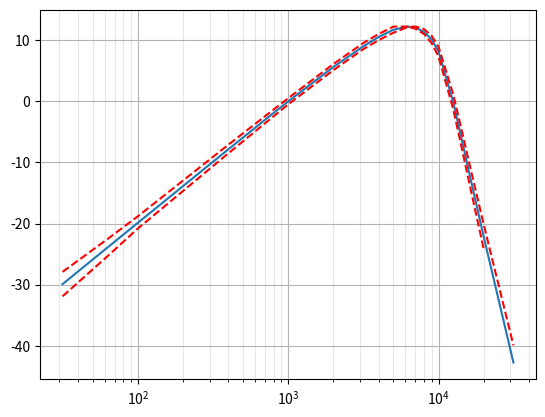

Recreate this plot in Python.
# -*- coding: utf-8 -*-
"""
Created on Sun Mar 20 2016

[redacted]

Poles and zeros were calculated in Maxima from circuit component values which
are listed in:
https://www.itu.int/dms_pubrec/itu-r/rec/bs/R-REC-BS.468-4-198607-I!!PDF-E.pdf
http://www.beis.de/Elektronik/AudioMeasure/WeightingFilters.html#CCIR
https://en.wikipedia.org/wiki/ITU-R_468_noise_weighting
"""

from numpy import pi
from scipy.signal import zpk2tf, freqs, bilinear, lfilter


def ITU_R_468_weighting_analog():
    """
    Return ITU-R 468 analog weighting filter zeros, poles, and gain
    """

    z = [0]
    p = [-25903.70104781628,
         +36379.90893732929j-23615.53521363528,
         -36379.90893732929j-23615.53521363528,
         +62460.15645250649j-18743.74669072136,
         -62460.15645250649j-18743.74669072136,
         -62675.1700584679]

    # Normalize to +12.2 dB at 6.3 kHz, numerically
    b, a = zpk2tf(z, p, 1)
    w, h = freqs(b, a, 2*pi*6300)
    k = 10**(+12.2/20) / abs(h[0])

    return z, p, k


def ITU_R_468_weighting(fs):
    """
    Return ITU-R 468 digital weighting filter transfer function

    fs : float
        Sampling frequency

    Example:

    >>> from scipy.signal import freqz
    >>> import matplotlib.pyplot as plt
    >>> fs = 200000
    >>> b, a = ITU_R_468_weighting(fs)
    >>> f = np.logspace(np.log10(10), np.log10(fs/2), 1000)
    >>> w = 2*pi * f / fs
    >>> w, h = freqz(b, a, w)
    >>> plt.semilogx(w*fs/(2*pi), 20*np.log10(abs(h)))
    >>> plt.grid(True, color='0.7', linestyle='-', which='both', axis='both')
    >>> plt.axis([10, 100e3, -50, 20])

    """

    z, p, k = ITU_R_468_weighting_analog()

    # Use the bilinear transformation to get the digital filter.
    try:
        # Currently private but more accurate
        from scipy.signal.filter_design import _zpkbilinear
        zz, pz, kz = _zpkbilinear(z, p, k, fs)
        return zpk2tf(zz, pz, kz)
    except ImportError:
        b, a = zpk2tf(z, p, k)
        return bilinear(b, a, fs)


def ITU_R_468_weight(signal, fs):
    """
    Return the given signal after passing through an A-weighting filter

    signal : array_like
        Input signal
    fs : float
        Sampling frequency
    """

    b, a = ITU_R_468_weighting(fs)
    return lfilter(b, a, signal)


def test_ITU_R_468_weight(fs=None):
    """
    Test that frequency response meets tolerance from Rec. ITU-R BS.468-4
    """
    import numpy as np
    import matplotlib.pyplot as plt
    from scipy.signal import freqz

    frequencies = np.array((
        31.5, 63, 100, 200, 400, 800, 1000, 2000, 3150, 4000, 5000,
        6300,
        7100, 8000, 9000, 10000, 12500, 14000, 16000, 20000, 31500
        ))

    responses = np.array((
        -29.9, -23.9, -19.8, -13.8, -7.8, -1.9, 0, +5.6, +9.0, +10.5, +11.7,
        +12.2,
        +12.0, +11.4, +10.1, +8.1, 0, -5.3, -11.7, -22.2, -42.7
        ))

    upper_limits = np.array((
        +2.0, +1.4, +1.0, +0.85, +0.7, +0.55, +0.5, +0.5, +0.5, +0.5, +0.5,
        +0.01,   # Actually 0 tolerance, but specified as "+12.2" dB
        +0.2, +0.4, +0.6, +0.8, +1.2, +1.4, +1.6, +2.0, +2.8
        ))

    lower_limits = np.array((
        -2.0, -1.4, -1.0, -0.85, -0.7, -0.55, -0.5, -0.5, -0.5, -0.5, -0.5,
        -0.01,   # Actually 0 tolerance, but specified as "+12.2" dB
        -0.2, -0.4, -0.6, -0.8, -1.2, -1.4, -1.6, -2.0, -float('inf')
        ))

    if fs is None:
        z, p, k = ITU_R_468_weighting_analog()
        b, a = zpk2tf(z, p, k)
        w, h = freqs(b, a, 2*pi*frequencies)
    else:
        # Passes if fs >= 180000 Hz but not at typical audio fs
        b, a = ITU_R_468_weighting(fs)
        w = 2*pi * frequencies / fs
        w, h = freqz(b, a, w)

    levels = 20 * np.log10(abs(h))

    plt.semilogx(frequencies, levels)
    plt.semilogx(frequencies, responses + upper_limits, 'r--')
    plt.semilogx(frequencies, responses + lower_limits, 'r--')
    plt.grid(True, color='0.7', linestyle='-', which='major')
    plt.grid(True, color='0.9', linestyle='-', which='minor')

    assert all(np.less_equal(levels, responses + upper_limits))
    assert all(np.greater_equal(levels, responses + lower_limits))

if __name__ == '__main__':
    test_ITU_R_468_weight()
